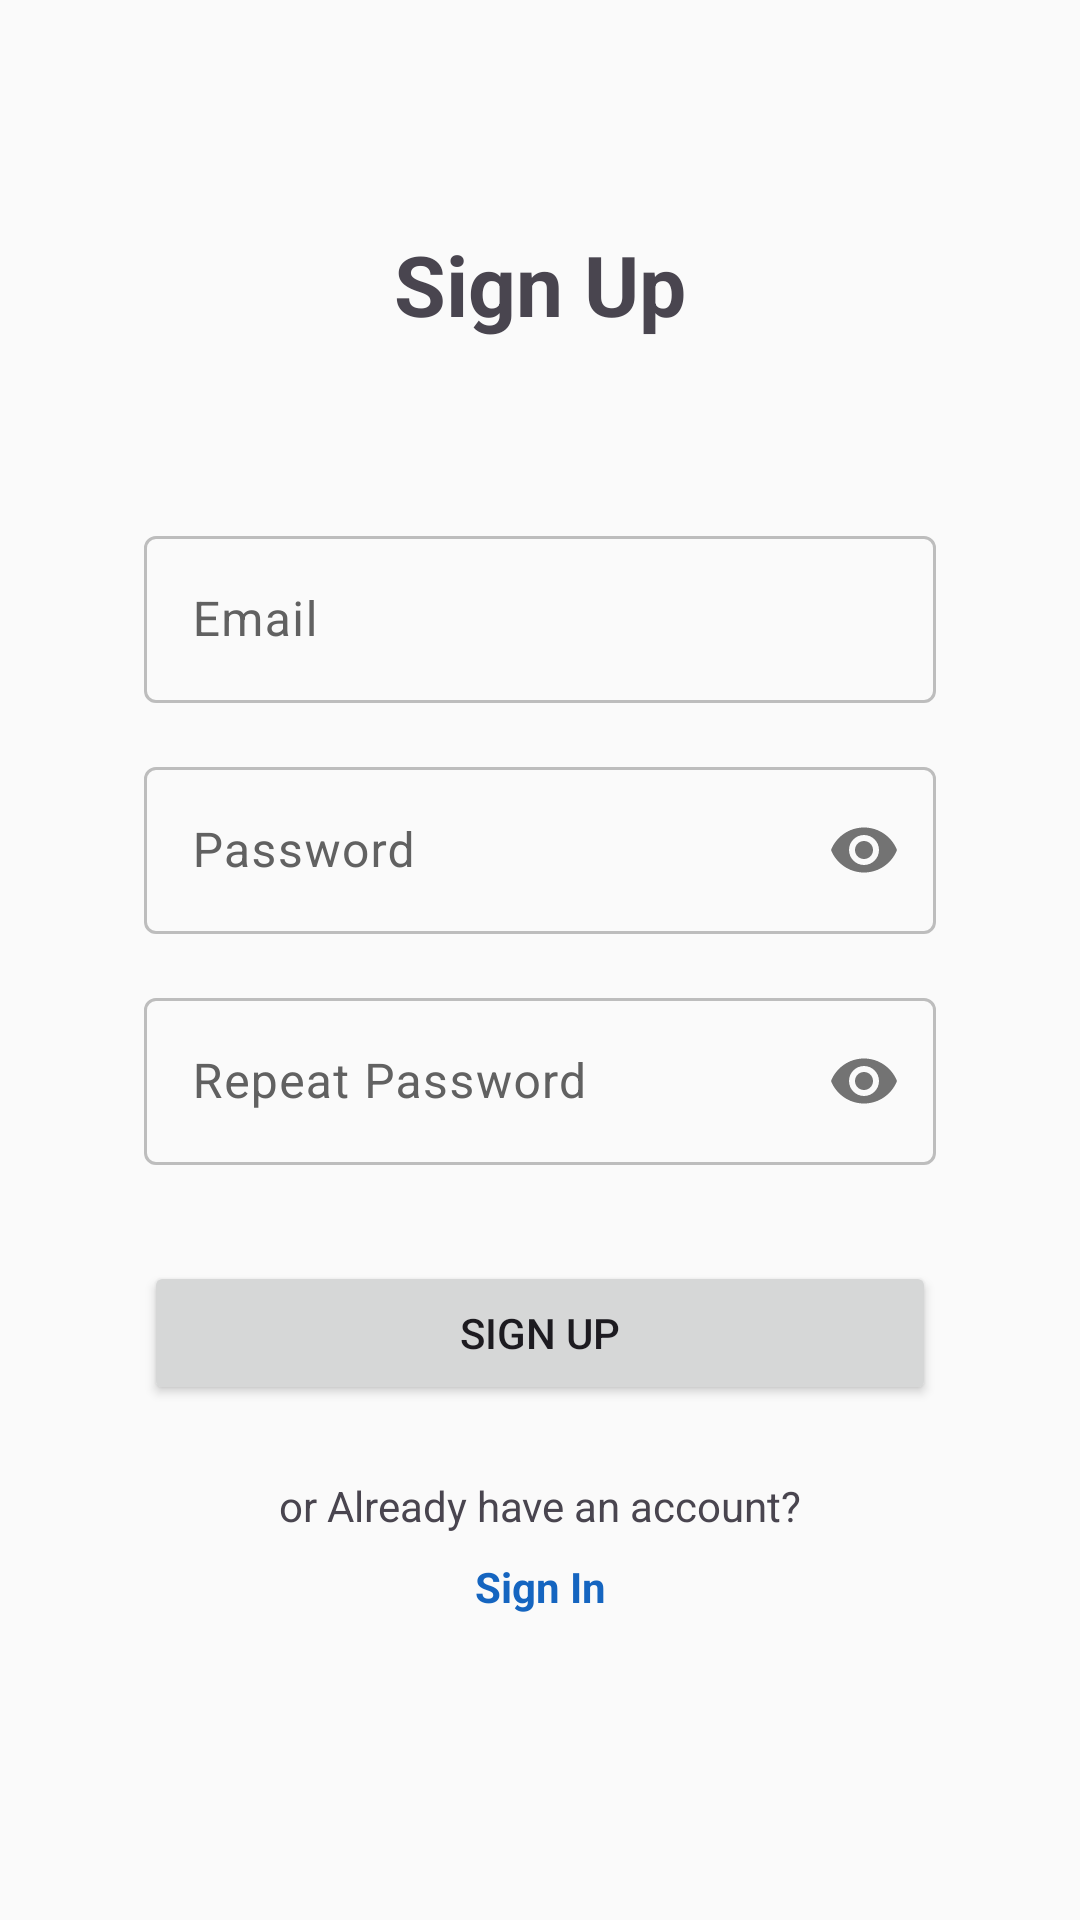

The Android layout XML behind this screen, and the referenced resources:
<!-- AndroidManifest.xml: application theme Theme.TrainingTracker -->
<!-- res/layout/fragment_sign_up.xml -->
<?xml version="1.0" encoding="utf-8"?>
<androidx.core.widget.NestedScrollView xmlns:android="http://schemas.android.com/apk/res/android"
    xmlns:app="http://schemas.android.com/apk/res-auto"
    xmlns:tools="http://schemas.android.com/tools"
    android:layout_width="match_parent"
    android:layout_height="match_parent"
    tools:context=".SignUpFragment">

    <androidx.constraintlayout.widget.ConstraintLayout
        android:layout_width="match_parent"
        android:layout_height="match_parent"
        android:padding="16dp">

        <TextView
            android:id="@+id/textview_sign_up_title"
            android:layout_width="wrap_content"
            android:layout_height="wrap_content"
            android:text="@string/sign_up"
            android:textSize="28sp"
            android:textStyle="bold"
            app:layout_constraintTop_toTopOf="parent"
            app:layout_constraintStart_toStartOf="parent"
            app:layout_constraintEnd_toEndOf="parent"
            android:layout_marginTop="60dp" />

        <com.google.android.material.textfield.TextInputLayout
            android:id="@+id/input_layout_email"
            android:layout_width="0dp"
            android:layout_height="wrap_content"
            android:layout_marginTop="60dp"
            app:layout_constraintTop_toBottomOf="@id/textview_sign_up_title"
            app:layout_constraintStart_toStartOf="parent"
            app:layout_constraintEnd_toEndOf="parent"
            android:layout_marginStart="32dp"
            android:layout_marginEnd="32dp"
            android:hint="@string/email">

            <com.google.android.material.textfield.TextInputEditText
                android:id="@+id/input_email"
                android:layout_width="match_parent"
                android:layout_height="wrap_content"
                android:inputType="textEmailAddress" />

        </com.google.android.material.textfield.TextInputLayout>

        <com.google.android.material.textfield.TextInputLayout
            android:id="@+id/input_layout_password"
            android:layout_width="0dp"
            android:layout_height="wrap_content"
            android:layout_marginTop="16dp"
            app:layout_constraintTop_toBottomOf="@id/input_layout_email"
            app:layout_constraintStart_toStartOf="parent"
            app:layout_constraintEnd_toEndOf="parent"
            android:layout_marginStart="32dp"
            android:layout_marginEnd="32dp"
            android:hint="@string/password"
            app:passwordToggleEnabled="true">

            <com.google.android.material.textfield.TextInputEditText
                android:id="@+id/input_password"
                android:layout_width="match_parent"
                android:layout_height="wrap_content"
                android:inputType="textPassword" />

        </com.google.android.material.textfield.TextInputLayout>

        <com.google.android.material.textfield.TextInputLayout
            android:id="@+id/input_layout_repeat_password"
            android:layout_width="0dp"
            android:layout_height="wrap_content"
            android:layout_marginTop="16dp"
            app:layout_constraintTop_toBottomOf="@id/input_layout_password"
            app:layout_constraintStart_toStartOf="parent"
            app:layout_constraintEnd_toEndOf="parent"
            android:layout_marginStart="32dp"
            android:layout_marginEnd="32dp"
            android:hint="@string/repeat_password"
            app:passwordToggleEnabled="true">

            <com.google.android.material.textfield.TextInputEditText
                android:id="@+id/input_repeat_password"
                android:layout_width="match_parent"
                android:layout_height="wrap_content"
                android:inputType="textPassword" />

        </com.google.android.material.textfield.TextInputLayout>

        <Button
            android:id="@+id/button_sign_up_submit"
            android:layout_width="0dp"
            android:layout_height="wrap_content"
            android:text="@string/sign_up"
            android:layout_marginTop="32dp"
            app:layout_constraintTop_toBottomOf="@id/input_layout_repeat_password"
            app:layout_constraintStart_toStartOf="parent"
            app:layout_constraintEnd_toEndOf="parent"
            android:layout_marginStart="32dp"
            android:layout_marginEnd="32dp" />

        <TextView
            android:id="@+id/textview_have_account"
            android:layout_width="wrap_content"
            android:layout_height="wrap_content"
            android:text="@string/already_have_account"
            android:layout_marginTop="24dp"
            app:layout_constraintTop_toBottomOf="@id/button_sign_up_submit"
            app:layout_constraintStart_toStartOf="parent"
            app:layout_constraintEnd_toEndOf="parent" />

        <TextView
            android:id="@+id/textview_sign_in_link"
            android:layout_width="wrap_content"
            android:layout_height="wrap_content"
            android:text="@string/sign_in"
            android:textColor="?attr/colorPrimary"
            android:textStyle="bold"
            android:layout_marginTop="8dp"
            android:clickable="true"
            android:focusable="true"
            app:layout_constraintTop_toBottomOf="@id/textview_have_account"
            app:layout_constraintStart_toStartOf="parent"
            app:layout_constraintEnd_toEndOf="parent" />

    </androidx.constraintlayout.widget.ConstraintLayout>
</androidx.core.widget.NestedScrollView>
<!-- resources referenced by this layout -->
<resources>
  <string name="already_have_account">or Already have an account?</string>
  <string name="email">Email</string>
  <string name="password">Password</string>
  <string name="repeat_password">Repeat Password</string>
  <string name="sign_in">Sign In</string>
  <string name="sign_up">Sign Up</string>
  <style name="Theme.TrainingTracker" parent="Base.Theme.TrainingTracker" />
  <color name="md_theme_light_primary">#1565C0</color>
  <color name="md_theme_light_onPrimary">#FFFFFF</color>
  <color name="md_theme_light_primaryContainer">#BBDEFB</color>
  <color name="md_theme_light_onPrimaryContainer">#0D47A1</color>
  <color name="md_theme_light_secondary">#00796B</color>
  <color name="md_theme_light_onSecondary">#FFFFFF</color>
  <color name="md_theme_light_secondaryContainer">#B2DFDB</color>
  <color name="md_theme_light_onSecondaryContainer">#004D40</color>
  <color name="md_theme_light_tertiary">#F57C00</color>
  <color name="md_theme_light_onTertiary">#FFFFFF</color>
  <color name="md_theme_light_tertiaryContainer">#FFE0B2</color>
  <color name="md_theme_light_onTertiaryContainer">#E65100</color>
  <color name="md_theme_light_error">#C62828</color>
  <color name="md_theme_light_onError">#FFFFFF</color>
  <color name="md_theme_light_errorContainer">#FFCDD2</color>
  <color name="md_theme_light_onErrorContainer">#B71C1C</color>
  <color name="md_theme_light_background">#FAFAFA</color>
  <color name="md_theme_light_onBackground">#1A1C1E</color>
  <color name="md_theme_light_surface">#FFFFFF</color>
  <color name="md_theme_light_onSurface">#1A1C1E</color>
  <color name="md_theme_light_surfaceVariant">#E0E0E0</color>
  <color name="md_theme_light_onSurfaceVariant">#616161</color>
  <color name="md_theme_light_outline">#BDBDBD</color>
</resources>
